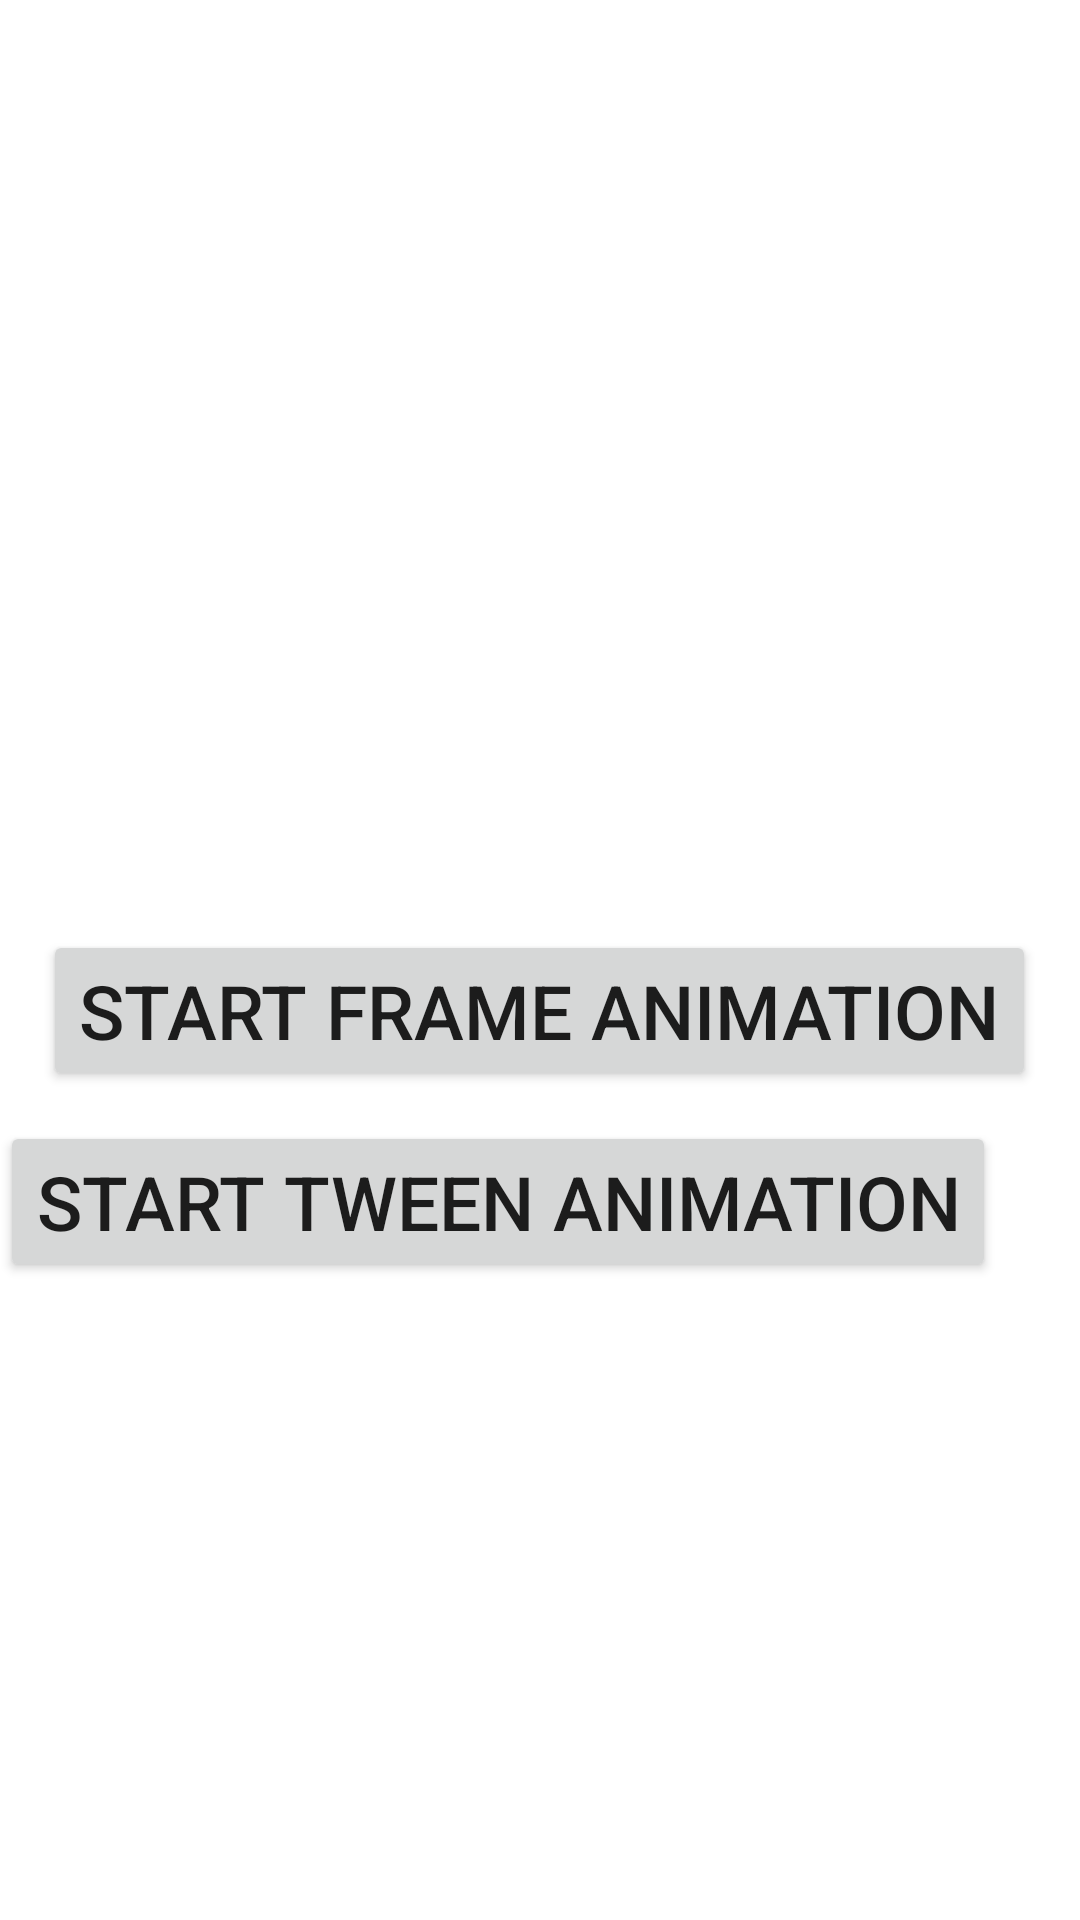

Produce the Android XML layout that renders to this screen, including the resource entries it uses.
<!-- AndroidManifest.xml: application theme Theme.NorthernLightsAnimation -->
<!-- res/layout/activity_main.xml -->
<?xml version="1.0" encoding="utf-8"?>
<RelativeLayout xmlns:android="http://schemas.android.com/apk/res/android"
    xmlns:app="http://schemas.android.com/apk/res-auto"
    xmlns:tools="http://schemas.android.com/tools"
    android:layout_width="match_parent"
    android:layout_height="match_parent"
    tools:context=".MainActivity">

    <ImageView
        android:id="@+id/imgLights"
        android:layout_width="300dp"
        android:layout_height="300dp"
        android:layout_alignParentTop="true"
        android:layout_centerHorizontal="true"
        android:contentDescription="@string/imgDescription" />

    <Button
        android:id="@+id/btnStart"
        android:layout_width="wrap_content"
        android:layout_height="wrap_content"
        android:layout_centerHorizontal="true"
        android:layout_below="@+id/imgLights"
        android:layout_marginTop="10dp"
        android:text="@string/btnStart"
        android:textSize="25sp" />
    <Button
        android:id="@+id/btnStop"
        android:layout_width="wrap_content"
        android:layout_height="wrap_content"
        android:text="@string/btnStop"
        android:textSize="25sp"
        android:layout_below="@+id/btnStart"
        android:layout_alignParentLeft="true"
        android:layout_alignParentStart="true"
        android:layout_marginTop="10dp"/>

</RelativeLayout>
<!-- resources referenced by this layout -->
<resources>
  <string name="btnStart">Start Frame Animation</string>
  <string name="btnStop">Start Tween Animation</string>
  <string name="imgDescription">Northern Lights Image</string>
  <style name="Theme.NorthernLightsAnimation" parent="Theme.MaterialComponents.DayNight.DarkActionBar">
          
          <item name="colorPrimary">@color/purple_500</item>
          <item name="colorPrimaryVariant">@color/purple_700</item>
          <item name="colorOnPrimary">@color/white</item>
          
          <item name="colorSecondary">@color/teal_200</item>
          <item name="colorSecondaryVariant">@color/teal_700</item>
          <item name="colorOnSecondary">@color/black</item>
          
          <item name="android:statusBarColor" tools:targetApi="l">?attr/colorPrimaryVariant</item>
          
      </style>
  <!-- not gathered from this repository: default colours our renderer supplied (Android Studio template values) -->
  <color name="purple_500">#FF6200EE</color>
  <color name="purple_700">#FF3700B3</color>
  <color name="teal_200">#FF03DAC5</color>
  <color name="teal_700">#FF018786</color>
  <color name="black">#FF000000</color>
  <color name="white">#FFFFFFFF</color>
</resources>
